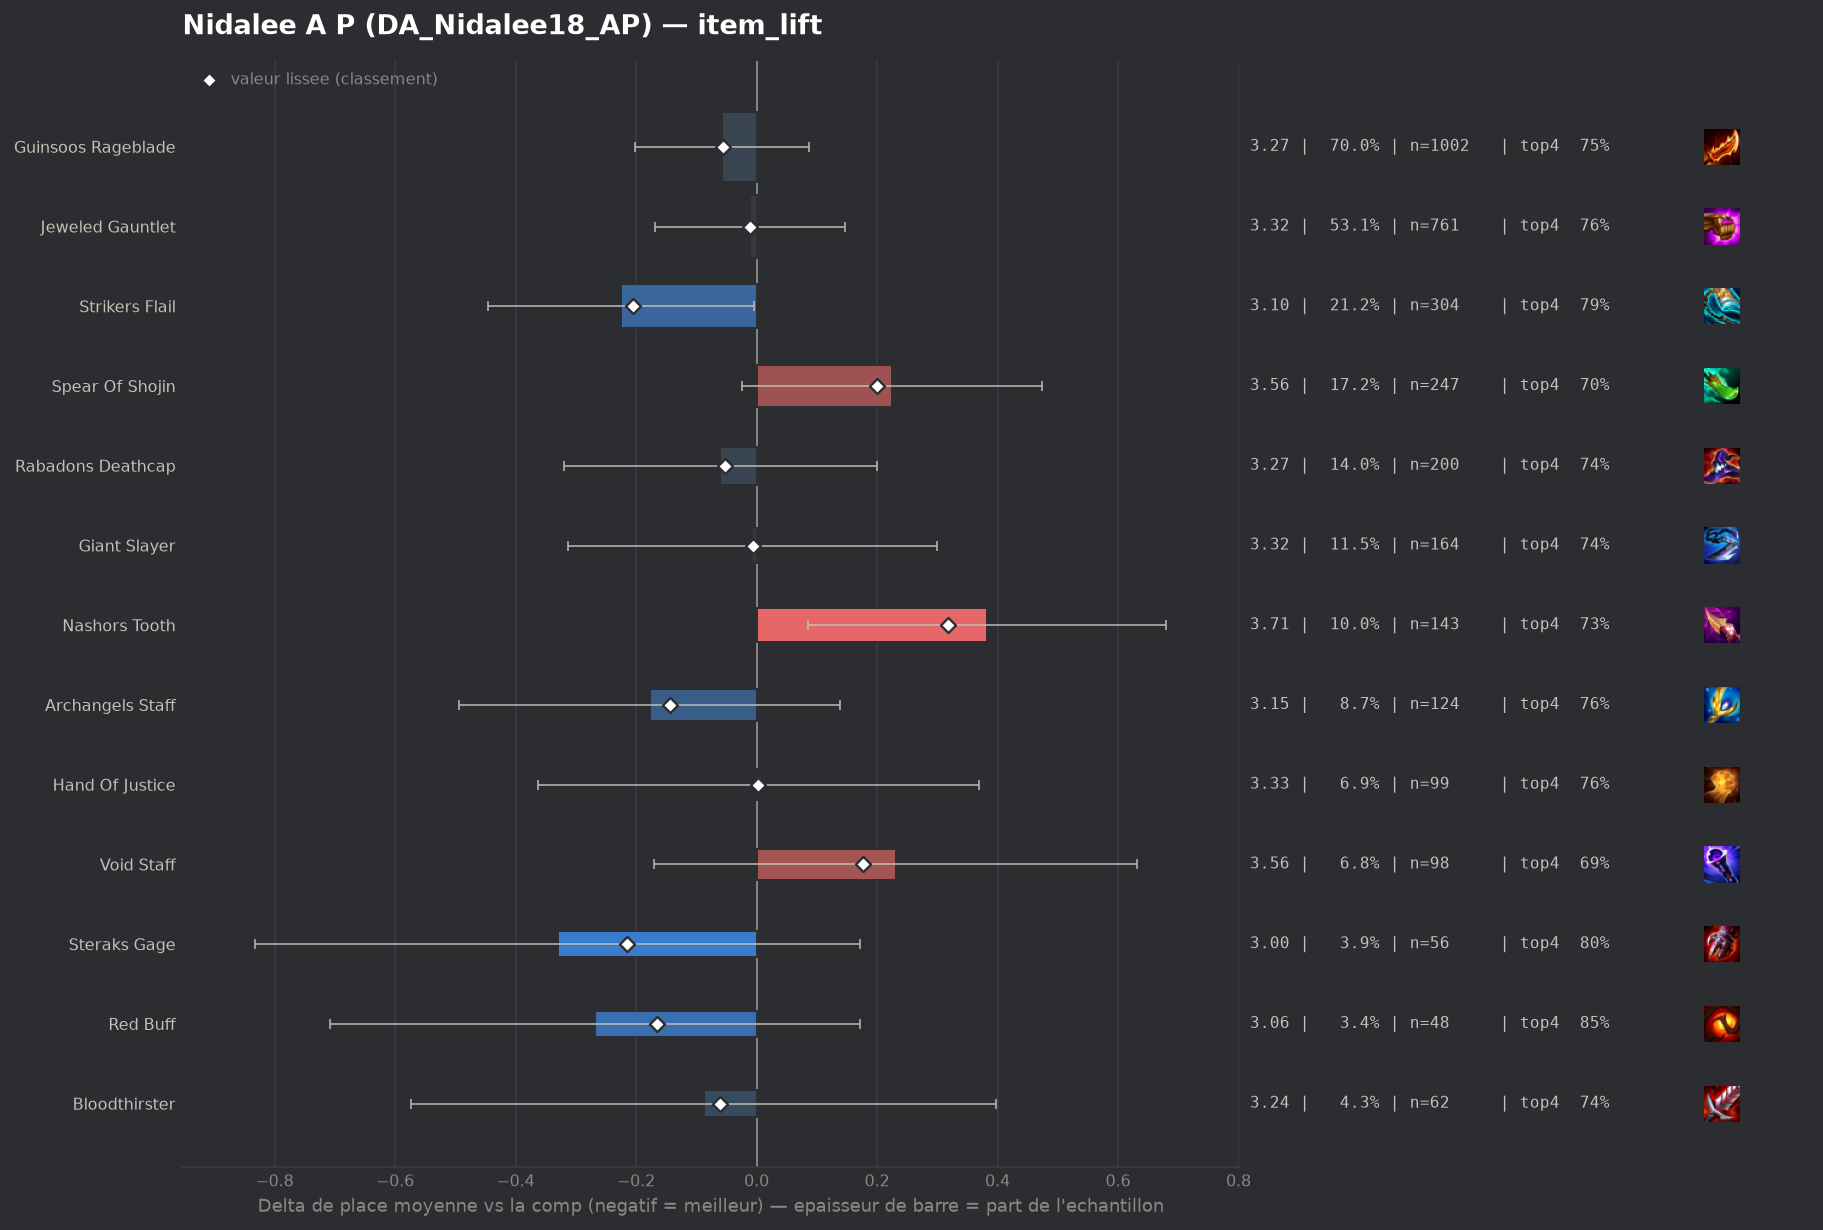

Values plotted in this chart, from the file beside it:
group, label, n, share, avg_place, shrunk_avg, score, d_avg, d_avg_pess, impact, d_top4, win, top2, top4, sd, z, p, significant
pepite, Steraks Gage, 56, 0.03911, 3.0, 3.115, -0.215, -0.33, 0.0, 0.0084, 0.0557, 0.2679, 0.4821, 0.8036, 1.88, -1.29, 0.1965, False
populaire, Strikers Flail, 304, 0.2123, 3.105, 3.125, -0.205, -0.225, -0.005, 0.0435, 0.0383, 0.1974, 0.4441, 0.7862, 1.776, -2.0, 0.04539, False
pepite, Red Buff, 48, 0.03352, 3.062, 3.166, -0.165, -0.268, 0.0, 0.0055, 0.1063, 0.1875, 0.375, 0.8542, 1.519, -1.19, 0.2328, False
populaire, Archangels Staff, 124, 0.08659, 3.153, 3.188, -0.143, -0.177, 0.0, 0.0123, 0.0102, 0.1694, 0.4516, 0.7581, 1.718, -1.1, 0.2729, False
pepite, Bloodthirster, 62, 0.0433, 3.242, 3.271, -0.06, -0.088, 0.0, 0.0026, -0.006, 0.1935, 0.4355, 0.7419, 1.915, -0.36, 0.7214, False
populaire, Guinsoos Rageblade, 1002, 0.6997, 3.273, 3.275, -0.055, -0.057, 0.0, 0.0386, 0.0056, 0.1697, 0.3992, 0.7535, 1.772, -0.77, 0.4395, False
populaire, Rabadons Deathcap, 200, 0.1397, 3.27, 3.278, -0.052, -0.06, 0.0, 0.0073, -0.0129, 0.175, 0.405, 0.735, 1.751, -0.45, 0.6495, False
populaire, Jeweled Gauntlet, 761, 0.5314, 3.319, 3.32, -0.011, -0.011, 0.0, 0.0056, 0.0077, 0.1682, 0.3824, 0.7556, 1.794, -0.14, 0.8916, False
populaire, Giant Slayer, 164, 0.1145, 3.323, 3.324, -0.006, -0.007, 0.0, 0.0007, -0.0101, 0.1585, 0.4329, 0.7378, 1.906, -0.05, 0.9636, False
populaire, Hand Of Justice, 99, 0.06913, 3.333, 3.333, 0.002, 0.003, 0.0, -0.0002, 0.0097, 0.1717, 0.3636, 0.7576, 1.798, 0.02, 0.9871, False
, Infinity Edge, 94, 0.06564, 3.34, 3.338, 0.008, 0.01, 0.0, -0.0005, 0.0287, 0.1809, 0.3511, 0.7766, 1.894, 0.05, 0.9599, False
, Titans Resolve, 54, 0.03771, 3.389, 3.368, 0.038, 0.059, 0.0, -0.0014, 0.0299, 0.1852, 0.3519, 0.7778, 1.909, 0.22, 0.8245, False
, Blue Buff, 44, 0.03073, 3.432, 3.391, 0.06, 0.102, 0.0, -0.0019, 0.0703, 0.1136, 0.3182, 0.8182, 1.776, 0.37, 0.709, False
, Hextech Gunblade, 97, 0.06774, 3.443, 3.417, 0.086, 0.113, 0.0, -0.0058, -0.0159, 0.1443, 0.3402, 0.732, 1.758, 0.61, 0.5409, False
populaire, Void Staff, 98, 0.06844, 3.561, 3.507, 0.177, 0.231, 0.0, -0.0121, -0.054, 0.1939, 0.3571, 0.6939, 1.969, 1.13, 0.259, False
populaire, Spear Of Shojin, 247, 0.1725, 3.555, 3.53, 0.2, 0.224, 0.0, -0.0345, -0.0515, 0.1538, 0.3482, 0.6964, 1.852, 1.76, 0.07758, False
populaire, Nashors Tooth, 143, 0.09986, 3.713, 3.647, 0.317, 0.383, 0.086, -0.0316, -0.0206, 0.1049, 0.2587, 0.7273, 1.72, 2.53, 0.01151, False
